Run: headless pygame with SDL's dummy video driver; simulated clock (each Clock.tick advances the game by its frame time, no real sleeping); random seed 0; keys injected as events and as key.get_pressed() state; no mouse input.
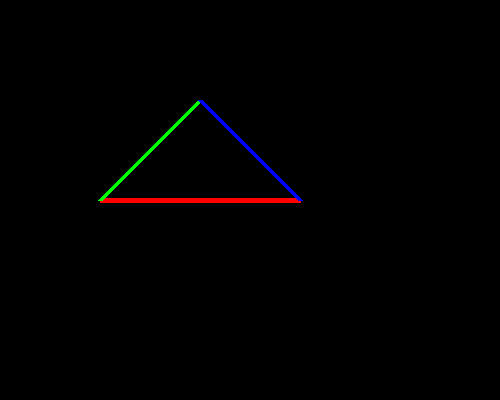
Frame 1 of 4 · flips 1–60 · no input
Frame 2 of 4 · flips 61–180 · tapped SPACE, RETURN · held RIGHT (→), D · screen unchanged from frame 1, image omitted
Frame 3 of 4 · flips 181–300 · held DOWN (↓), S · screen unchanged from frame 2, image omitted
Frame 4 of 4 · flips 301–420 · held LEFT (←), A, UP (↑), W · screen unchanged from frame 3, image omitted

The pygame program that drew these frames:

import pygame

pygame.init()

window = pygame.display.set_mode((500, 400))

while True:

    pygame.draw.line(window, (255, 0, 0), (100, 200), (300, 200), 5)
    pygame.draw.line(window, (0, 255, 0), (100, 200), (200, 100), 5)
    pygame.draw.line(window, (0, 0, 255), (300, 200), (200,100), 5)
    
    pygame.display.update()
